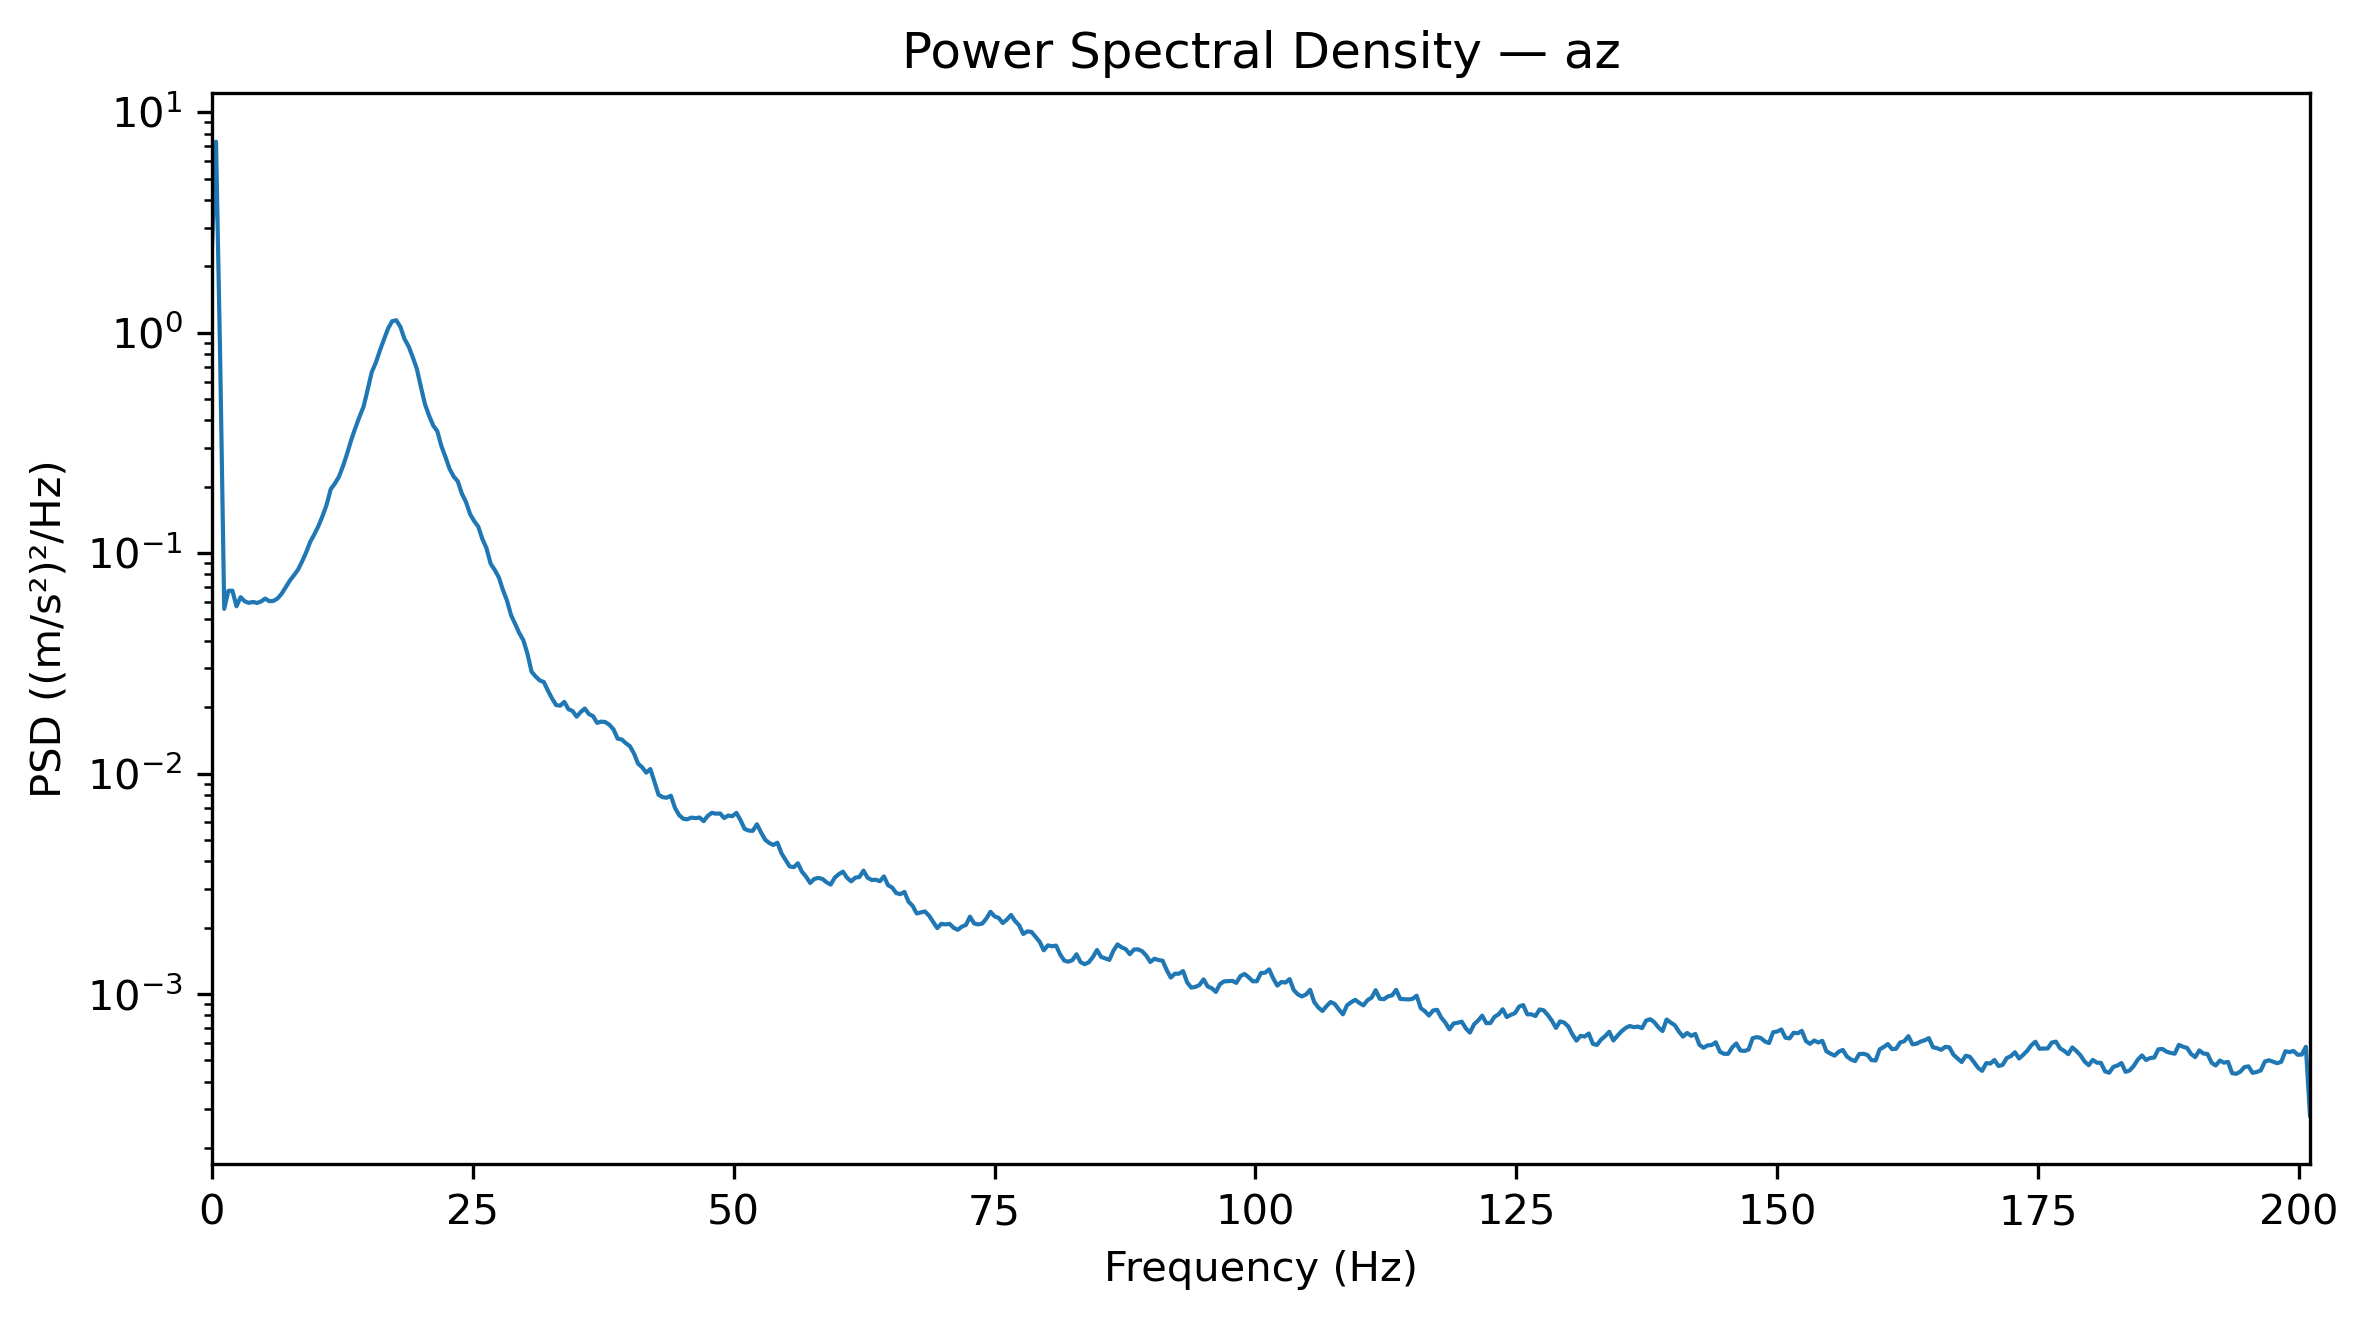

The file beside this chart, header and first rows:
Frequency_Hz, PSD_(m_s2)^2_per_Hz
0.0, 2.387
0.3927, 7.353
0.7854, 0.7873
1.178, 0.05586
1.571, 0.06744
1.963, 0.06755
2.356, 0.05737
2.749, 0.06314
3.141, 0.06048
3.534, 0.05947
3.927, 0.06008
4.319, 0.05942
4.712, 0.06036
5.105, 0.06224
5.497, 0.0605
5.89, 0.06069
6.283, 0.06226
6.675, 0.06534
7.068, 0.07004
7.461, 0.07498
7.854, 0.07929
8.246, 0.08406
8.639, 0.09163
9.032, 0.1009
9.424, 0.1126
9.817, 0.1218
10.21, 0.1328
10.6, 0.1474
10.99, 0.1661
11.39, 0.1951
11.78, 0.2068
12.17, 0.2222
12.57, 0.2484
12.96, 0.2831
13.35, 0.3265
13.74, 0.3696
14.14, 0.4153
14.53, 0.4616
14.92, 0.5511
15.31, 0.6625
15.71, 0.7314
16.1, 0.8311
16.49, 0.9341
16.89, 1.045
17.28, 1.128
17.67, 1.139
18.06, 1.062
18.46, 0.9368
18.85, 0.8668
19.24, 0.7754
19.63, 0.6861
20.03, 0.5675
20.42, 0.4732
20.81, 0.4202
21.2, 0.3794
21.6, 0.3574
21.99, 0.3058
22.38, 0.2728
22.78, 0.241
23.17, 0.2226
... 453 more rows
